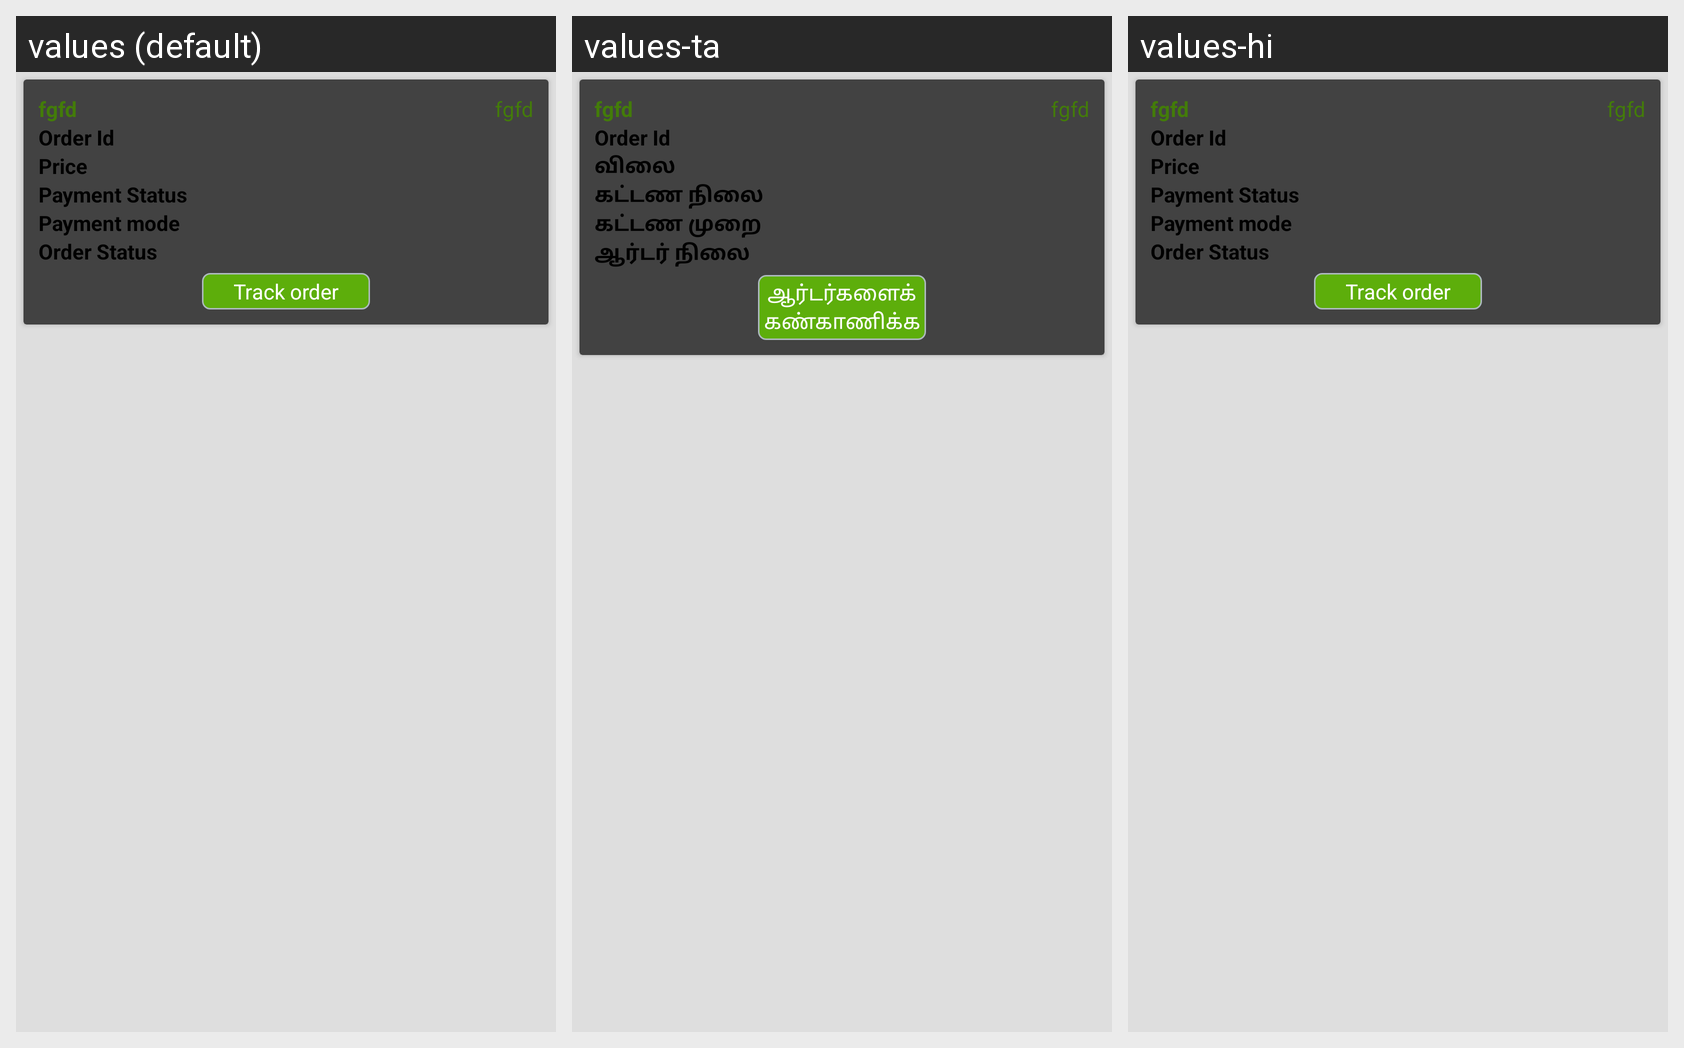

The Android screen above is rendered under several locales of the same app. Produce the string resources it draws, with the default and per-locale values.
Android screen res/layout/myorders_row.xml rendered under 3 locales, left to right: values (default), values-ta, values-hi. Device: Nexus 5 (rendered at 1080×1920; each locale shown at half size, 540×960, under a caption strip naming it); theme Theme.AppCompat.
Strings drawn on this screen, with the default value and each locale's value (text and hints the layout hard-codes, and strings that could not be matched under every locale, appear in the picture but are not listed):

order_id
  values: Order Id
  values-ta: Order Id  [not translated; the default value is used]
  values-hi: Order Id  [not translated; the default value is used]

price
  values: Price
  values-ta: விலை
  values-hi: Price  [not translated; the default value is used]

payment_status
  values: Payment Status
  values-ta: கட்டண நிலை
  values-hi: Payment Status  [not translated; the default value is used]

payment_mode
  values: Payment mode
  values-ta: கட்டண முறை
  values-hi: Payment mode  [not translated; the default value is used]

order_status
  values: Order Status
  values-ta: ஆர்டர் நிலை
  values-hi: Order Status  [not translated; the default value is used]

track_order
  values: Track order
  values-ta: ஆர்டர்களைக் கண்காணிக்க
  values-hi: Track order  [not translated; the default value is used]
